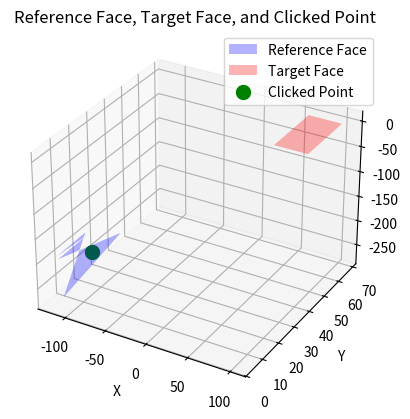

Python code for this plot:
import matplotlib.pyplot as plt
from mpl_toolkits.mplot3d.art3d import Poly3DCollection

# Actual reference face vertices from FreeCAD
reference_face = [
    (-113.12865648751726,  4.789457814476987, -270.27419162089467),
    (-115.07642775687538, 38.80953815277934, -240.5570390438199),
    (-118.04060161192928,  4.789457814476990, -195.33261472983640),
    (-118.11044330302204, 20.817561281289972, -194.26704227124210),
    (-118.50699530542012,  4.255156433468684, -188.21684319920945),
    (-118.58629913058888, 20.266577164611410, -187.00690690022168)
]

# Target face (example: flat rectangle in XY plane at Z=0)
target_face = [
    (62.1281, 45.1335, 0),
    (101.813, 45.1335, 0),
    (101.813, 67.6384, 0),
    (62.1281, 67.6384, 0)
]

# Clicked point
pointC = (-115.67, 22.3606, -231.499)

fig = plt.figure()
ax = fig.add_subplot(111, projection='3d')

# Plot reference face
ax.add_collection3d(Poly3DCollection([reference_face], alpha=0.3, facecolor="blue", label="Reference Face"))

# Plot target face
ax.add_collection3d(Poly3DCollection([target_face], alpha=0.3, facecolor="red", label="Target Face"))

# Plot clicked point
ax.scatter(*pointC, c="g", s=100, marker="o", label="Clicked Point")

# Labels
ax.set_xlabel("X")
ax.set_ylabel("Y")
ax.set_zlabel("Z")
ax.legend()
ax.set_title("Reference Face, Target Face, and Clicked Point")

plt.show()
